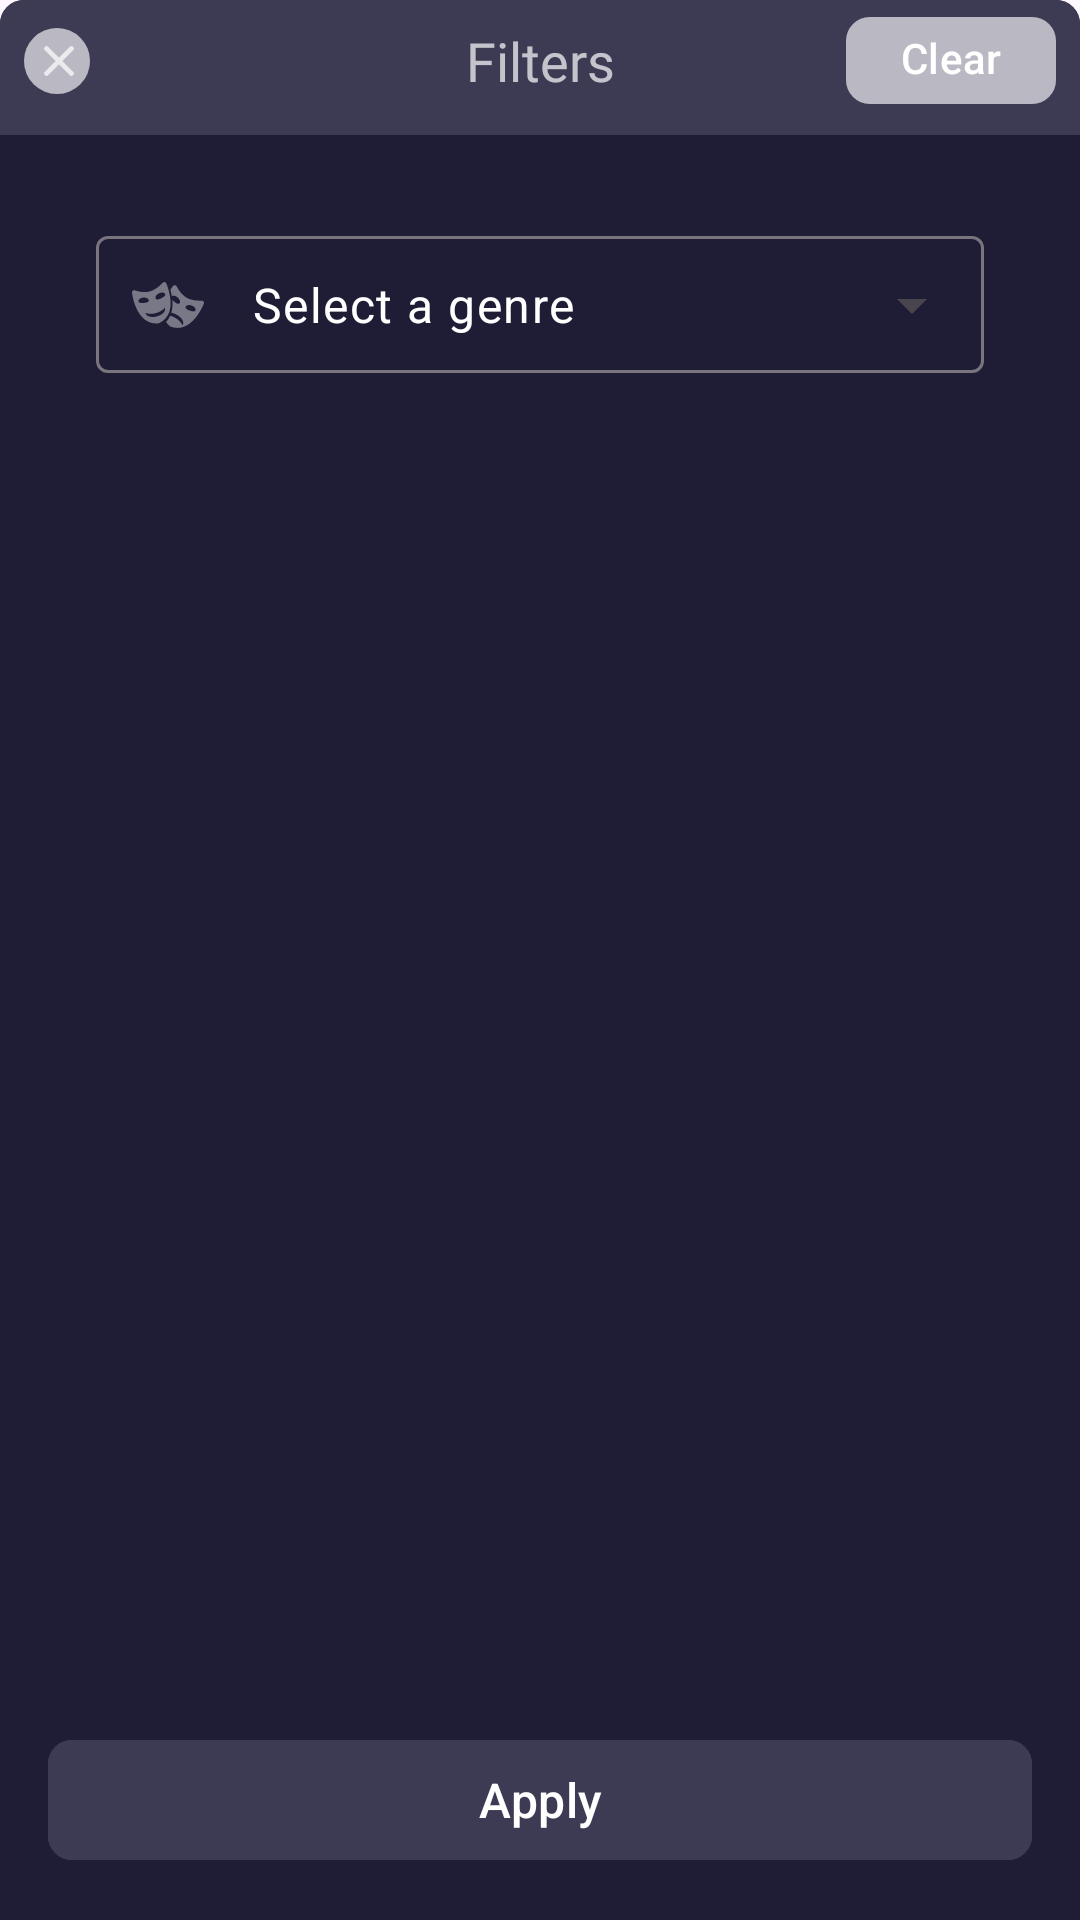

Reconstruct the res/layout file that produces this screen, plus the resources it refers to.
<!-- AndroidManifest.xml: application theme Theme.MovieApp -->
<!-- res/layout/filter_layout.xml -->
<?xml version="1.0" encoding="utf-8"?>
<androidx.constraintlayout.widget.ConstraintLayout xmlns:android="http://schemas.android.com/apk/res/android"
    xmlns:app="http://schemas.android.com/apk/res-auto"
    android:layout_width="match_parent"
    android:layout_height="match_parent"
    xmlns:tools="http://schemas.android.com/tools"
    android:background="@drawable/filter_bg"
>

    <TextView
        android:id="@+id/textView46"
        android:layout_width="wrap_content"
        android:layout_height="wrap_content"
        android:layout_marginTop="8dp"
        android:fontFamily="@font/open_sans_semibold"
        android:text="Filters"
        android:textColor="#B3FFFFFF"
        android:textSize="18sp"
        app:layout_constraintEnd_toEndOf="parent"
        app:layout_constraintStart_toStartOf="parent"
        app:layout_constraintTop_toTopOf="parent" />


    <com.google.android.material.button.MaterialButton
        android:id="@+id/exitButton"
        style="@style/Widget.Material3.Button.IconButton.Filled"
        android:layout_width="30dp"
        android:layout_height="30dp"
        android:layout_marginStart="4dp"
        android:backgroundTint="#66FFFFFF"

        android:maxHeight="37dp"
        android:minHeight="15dp"
        android:padding="6.5dp"
        app:icon="@drawable/cancel_vector"
        app:iconSize="10dp"
        app:layout_constraintBottom_toBottomOf="@+id/textView46"
        app:layout_constraintStart_toStartOf="parent"
        app:layout_constraintTop_toTopOf="@+id/textView46" />

    <com.google.android.material.button.MaterialButton
        app:cornerRadius="8dp"
        android:textColor="@color/white"
        android:id="@+id/clearButton"
        android:layout_width="70dp"
        android:layout_height="wrap_content"
        android:layout_marginEnd="8dp"
        android:backgroundTint="#66FFFFFF"
        android:minHeight="0dp"
        android:paddingLeft="0dp"
        android:paddingTop="4dp"
        android:paddingRight="0dp"
        android:text="Clear"
        app:iconSize="10dp"
        app:layout_constraintBottom_toBottomOf="@+id/textView46"
        app:layout_constraintEnd_toEndOf="parent"
        app:layout_constraintTop_toTopOf="@+id/textView46" />

    <com.google.android.material.textfield.TextInputLayout
        style="@style/Widget.Material3.TextInputLayout.OutlinedBox.ExposedDropdownMenu"
        android:layout_width="0dp"
        android:layout_height="wrap_content"
        android:layout_marginStart="32dp"
        android:layout_marginTop="40dp"
        android:layout_marginEnd="32dp"
        android:layout_marginBottom="100dp"
        app:layout_constraintBottom_toBottomOf="parent"
        app:layout_constraintEnd_toEndOf="parent"
        app:layout_constraintStart_toStartOf="parent"
        app:layout_constraintTop_toBottomOf="@+id/textView46"
        app:layout_constraintVertical_bias="0.0"
        app:startIconDrawable="@drawable/genre_vector"
        app:startIconTint="#FFFFFF">


        <AutoCompleteTextView
            android:dividerHeight="0dp"
            android:id="@+id/autoCompleteTextView"
            android:layout_width="match_parent"
            android:layout_height="wrap_content"
            android:layout_weight="1"
            android:dropDownHeight="200dp"
            android:inputType="none"
            android:padding="12dp"
            android:paddingStart="45dp"
            android:text="Select a genre"
            android:textColor="@color/white" />
    </com.google.android.material.textfield.TextInputLayout>

    <com.google.android.material.button.MaterialButton

        android:id="@+id/applyButton"
        android:layout_width="0dp"
        android:layout_height="wrap_content"
        android:layout_marginStart="16dp"
        android:layout_marginEnd="16dp"
        android:layout_marginBottom="16dp"
        android:backgroundTint="#3D3B54"
        android:text="Apply"
        android:textColor="#FFFFFF"
        android:textSize="16sp"
        app:cornerRadius="8dp"
        app:layout_constraintBottom_toBottomOf="parent"
        app:layout_constraintEnd_toEndOf="parent"
        app:layout_constraintStart_toStartOf="parent" />

</androidx.constraintlayout.widget.ConstraintLayout>
<!-- resources referenced by this layout -->
<resources>
  <color name="white">#FFFFFFFF</color>
  <!-- drawable cancel_vector (drawable) -->
  <vector xmlns:android="http://schemas.android.com/apk/res/android"
      android:width="25dp"
      android:height="25dp"
      android:viewportWidth="492"
      android:viewportHeight="492">
    <path
        android:pathData="M300.19,246L484.14,62.04c5.06,-5.06 7.85,-11.82 7.86,-19.02c0,-7.21 -2.79,-13.97 -7.86,-19.03L468.02,7.87c-5.07,-5.08 -11.82,-7.86 -19.04,-7.86c-7.2,0 -13.96,2.78 -19.02,7.86L246.01,191.82L62.05,7.87c-5.06,-5.08 -11.82,-7.86 -19.03,-7.86c-7.2,0 -13.96,2.78 -19.02,7.86L7.87,23.99c-10.5,10.5 -10.5,27.57 0,38.05L191.83,246L7.87,429.95c-5.06,5.07 -7.85,11.83 -7.85,19.03c0,7.2 2.79,13.96 7.85,19.03l16.12,16.12c5.06,5.07 11.82,7.86 19.02,7.86c7.21,0 13.97,-2.78 19.03,-7.86l183.96,-183.95l183.95,183.95c5.07,5.07 11.82,7.86 19.02,7.86h0.01c7.2,0 13.96,-2.78 19.03,-7.86l16.12,-16.12c5.06,-5.06 7.85,-11.82 7.85,-19.03c0,-7.2 -2.79,-13.96 -7.85,-19.03L300.19,246z"
        android:fillColor="#B3FFFFFF"/>
  </vector>
  <!-- drawable filter_bg (drawable) -->
  <?xml version="1.0" encoding="utf-8"?>
  <layer-list xmlns:android="http://schemas.android.com/apk/res/android">
      <item>
          <shape android:shape="rectangle">
              <solid android:color="#1F1D36"/>
              <corners android:topLeftRadius="8dp"
                  android:topRightRadius="8dp"/>
  
          </shape>
      </item>
      <item
  
          android:height="45dp"
          android:gravity="center_horizontal"
          >
          <shape android:shape="rectangle">
              <solid android:color="#3D3B54"/>
              <corners android:topRightRadius="8dp"
                  android:topLeftRadius="8dp"/>
          </shape>
      </item>
  
  </layer-list>
  <!-- drawable genre_vector: vector/xml drawable (drawable, 2382 chars, omitted) -->
  <style name="Theme.MovieApp" parent="Base.Theme.MovieApp" />
  <style name="Base.Theme.MovieApp" parent="Theme.Material3.DayNight.NoActionBar">
  
          
           <item name="colorPrimary">#E9A6A6</item>
          <item name="android:statusBarColor">
              #1F1D36
          </item>
      </style>
</resources>
